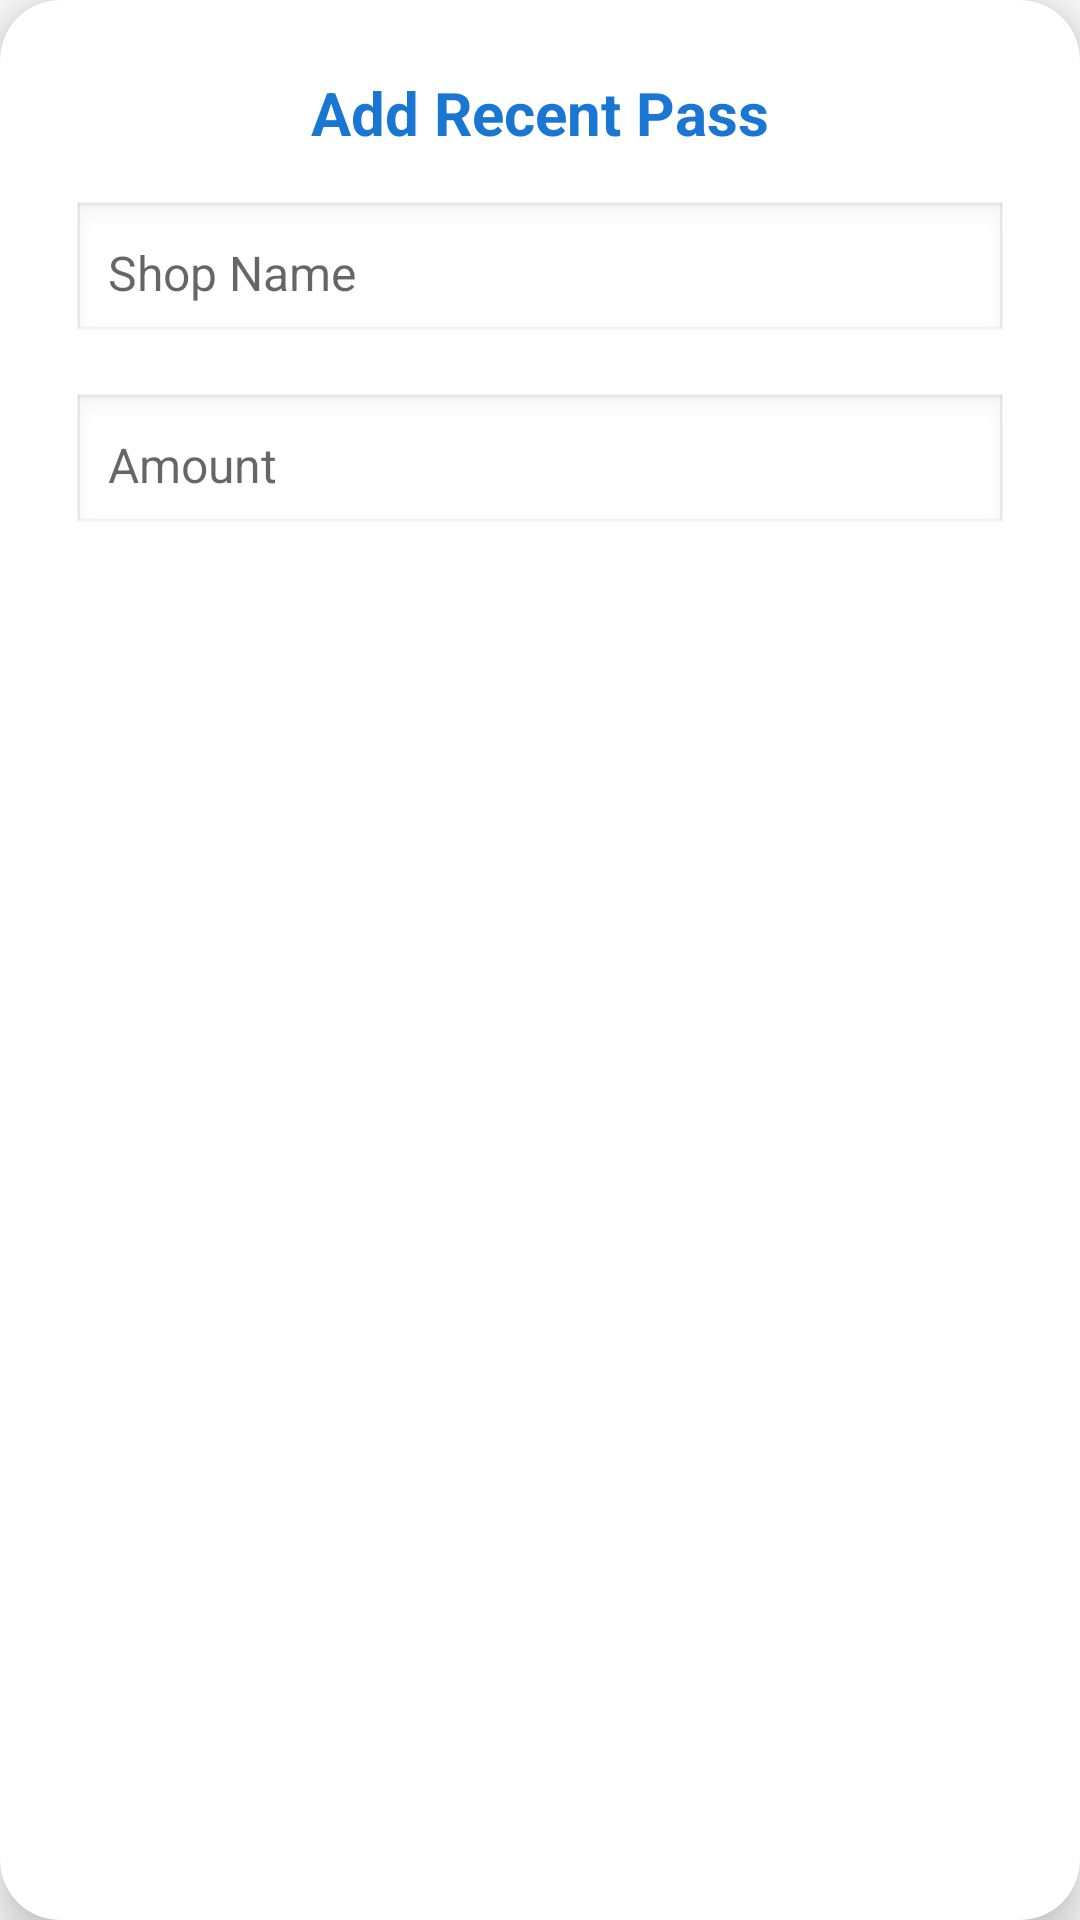

Produce the Android XML layout that renders to this screen, including the resource entries it uses.
<!-- AndroidManifest.xml: application theme AppTheme -->
<!-- res/layout/dialog_add_transaction.xml -->
<?xml version="1.0" encoding="utf-8"?>
<androidx.cardview.widget.CardView xmlns:android="http://schemas.android.com/apk/res/android"
    xmlns:app="http://schemas.android.com/apk/res-auto"
    android:layout_width="match_parent"
    android:layout_height="wrap_content"
    app:cardCornerRadius="20dp"
    app:cardElevation="8dp"
    android:layout_margin="8dp">

    <LinearLayout
        android:layout_width="match_parent"
        android:layout_height="wrap_content"
        android:orientation="vertical"
        android:padding="24dp">

        <TextView
            android:layout_width="wrap_content"
            android:layout_height="wrap_content"
            android:text="Add Recent Pass"
            android:textStyle="bold"
            android:textSize="20sp"
            android:textColor="#1976D2"
            android:layout_gravity="center_horizontal"
            android:layout_marginBottom="16dp"/>

        <EditText
            android:id="@+id/shopNameInput"
            android:layout_width="match_parent"
            android:layout_height="wrap_content"
            android:hint="Shop Name"
            android:inputType="textPersonName"
            android:background="@android:drawable/edit_text"
            android:padding="12dp"
            android:textSize="16sp"
            android:layout_marginBottom="16dp"/>

        <EditText
            android:id="@+id/amountInput"
            android:layout_width="match_parent"
            android:layout_height="wrap_content"
            android:hint="Amount"
            android:inputType="numberDecimal"
            android:background="@android:drawable/edit_text"
            android:padding="12dp"
            android:textSize="16sp"/>

    </LinearLayout>
</androidx.cardview.widget.CardView>
<!-- resources referenced by this layout -->
<resources>
  <style name="AppTheme" parent="Theme.AppCompat.Light.DarkActionBar">
          
          <item name="colorPrimary">@color/colorPrimary</item>
          <item name="colorPrimaryDark">@color/colorPrimaryDark</item>
          <item name="colorAccent">@color/colorAccent</item>
      </style>
  <!-- not gathered from this repository: default colours our renderer supplied (Android Studio template values) -->
  <color name="colorPrimary">#FF6200EE</color>
  <color name="colorPrimaryDark">#FF3700B3</color>
  <color name="colorAccent">#FF03DAC5</color>
</resources>
